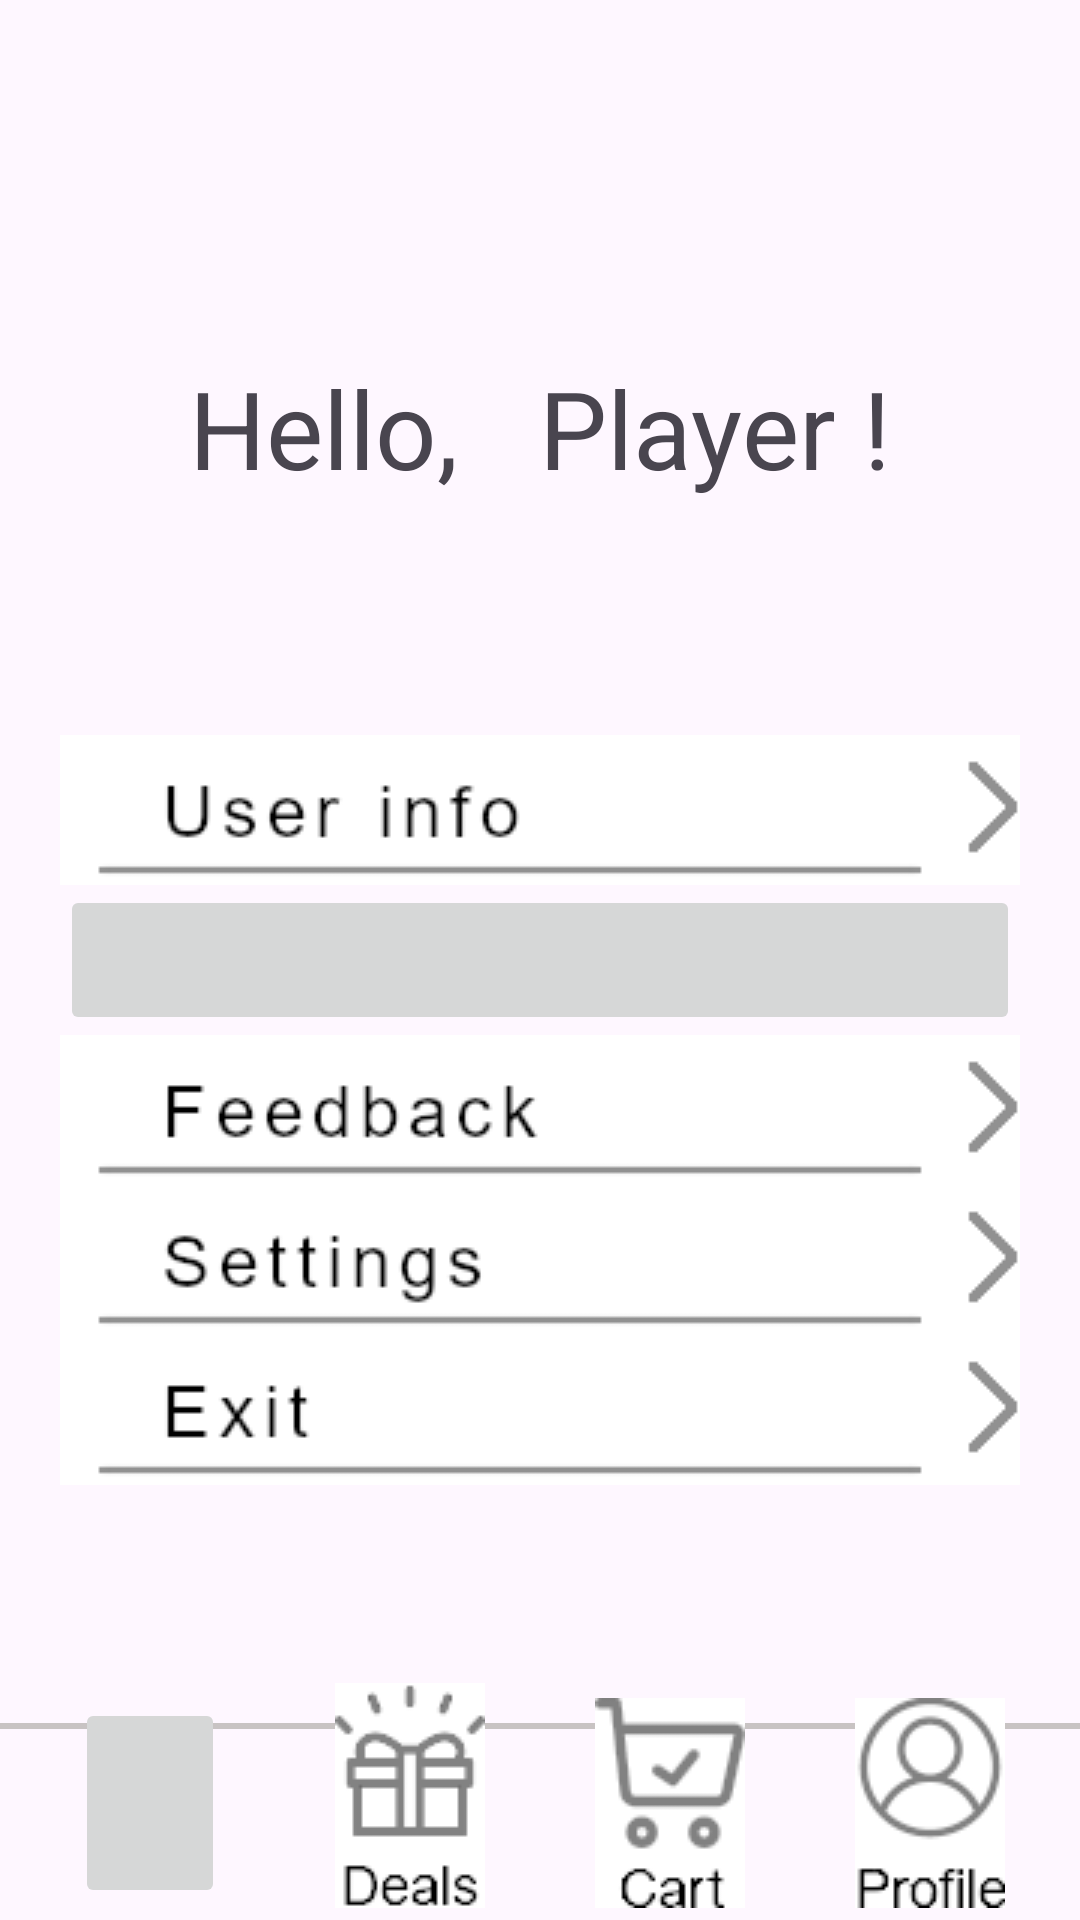

Produce the Android XML layout that renders to this screen, including the resource entries it uses.
<!-- AndroidManifest.xml: application theme Theme.DonerHome -->
<!-- res/layout/activity_profile_auth.xml -->
<?xml version="1.0" encoding="utf-8"?>

<androidx.constraintlayout.widget.ConstraintLayout xmlns:android="http://schemas.android.com/apk/res/android"
    xmlns:app="http://schemas.android.com/apk/res-auto"
    xmlns:tools="http://schemas.android.com/tools"
    android:id="@+id/profile_auth"
    android:layout_width="match_parent"
    android:layout_height="match_parent"
    tools:context=".activities.main.profile.ProfileActivity">

    <View
        android:id="@+id/lineView"
        android:layout_width="match_parent"
        android:layout_height="2dp"
        android:background="#C8C3C3"
        app:layout_constraintBottom_toBottomOf="parent"
        app:layout_constraintTop_toTopOf="parent"
        app:layout_constraintStart_toStartOf="parent"
        app:layout_constraintEnd_toEndOf="parent"
        app:layout_constraintVertical_bias="0.9"/>

    

    <ImageButton
        android:id="@+id/home_button"
        android:layout_width="50dp"
        android:layout_height="70dp"
        android:layout_marginStart="25dp"
        android:layout_marginBottom="4dp"
        android:src="@drawable/home_button_up"
        app:layout_constraintBottom_toBottomOf="parent"
        app:layout_constraintStart_toStartOf="parent"
        app:layout_constraintEnd_toStartOf="@id/deals_button"
        app:layout_constraintHorizontal_chainStyle="spread_inside" />

    <ImageButton
        android:id="@+id/deals_button"
        android:layout_width="50dp"
        android:layout_height="75dp"
        android:src="@drawable/deals_button_up"
        android:layout_marginBottom="4dp"
        app:layout_constraintBottom_toBottomOf="parent"
        app:layout_constraintStart_toEndOf="@id/home_button"
        app:layout_constraintEnd_toStartOf="@id/cart_button" />

    <ImageButton
        android:id="@+id/cart_button"
        android:layout_width="50dp"
        android:layout_height="70dp"
        android:src="@drawable/cart_button_up"
        android:layout_marginBottom="4dp"
        app:layout_constraintBottom_toBottomOf="parent"
        app:layout_constraintStart_toEndOf="@id/deals_button"
        app:layout_constraintEnd_toStartOf="@id/profile_button" />

    <ImageButton
        android:id="@+id/profile_button"
        android:layout_width="50dp"
        android:layout_height="70dp"
        android:layout_marginEnd="25dp"
        android:src="@drawable/profile_button_up"
        android:layout_marginBottom="4dp"
        app:layout_constraintBottom_toBottomOf="parent"
        app:layout_constraintStart_toEndOf="@id/cart_button"
        app:layout_constraintEnd_toEndOf="parent" />

    

    <TextView
        android:id="@+id/welcome"
        android:layout_width="wrap_content"
        android:layout_height="wrap_content"
        android:text="Hello,   Player !"
        android:textSize="36sp"
        app:layout_constraintBottom_toBottomOf="parent"
        app:layout_constraintEnd_toEndOf="parent"
        app:layout_constraintStart_toStartOf="parent"
        app:layout_constraintTop_toTopOf="parent"
        android:scaleType="centerInside"
        app:layout_constraintVertical_bias="0.2"/>

    <ImageButton
        android:id="@+id/user_info"
        android:layout_width="320dp"
        android:layout_height="50dp"
        android:layout_marginTop="250dp"
        android:src="@drawable/user_data"
        app:layout_constraintTop_toTopOf="parent"
        app:layout_constraintBottom_toTopOf="@+id/addresses"
        app:layout_constraintStart_toStartOf="parent"
        app:layout_constraintEnd_toEndOf="parent" />

    <ImageButton
        android:id="@+id/addresses"
        android:layout_width="320dp"
        android:layout_height="50dp"
        android:src="@drawable/addresses"
        app:layout_constraintTop_toBottomOf="@id/user_info"
        app:layout_constraintBottom_toTopOf="@+id/feedback"
        app:layout_constraintStart_toStartOf="parent"
        app:layout_constraintEnd_toEndOf="parent" />

    <ImageButton
        android:id="@+id/feedback"
        android:layout_width="320dp"
        android:layout_height="50dp"
        android:src="@drawable/feedback"
        app:layout_constraintTop_toBottomOf="@id/addresses"
        app:layout_constraintBottom_toTopOf="@+id/settings"
        app:layout_constraintStart_toStartOf="parent"
        app:layout_constraintEnd_toEndOf="parent" />

    <ImageButton
        android:id="@+id/settings"
        android:layout_width="320dp"
        android:layout_height="50dp"
        android:src="@drawable/settings"
        app:layout_constraintTop_toBottomOf="@id/feedback"
        app:layout_constraintBottom_toTopOf="@+id/exit"
        app:layout_constraintStart_toStartOf="parent"
        app:layout_constraintEnd_toEndOf="parent" />

    <ImageButton
        android:id="@+id/exit"
        android:layout_width="320dp"
        android:layout_height="50dp"
        android:layout_marginBottom="150dp"
        android:src="@drawable/exit"
        app:layout_constraintTop_toBottomOf="@id/settings"
        app:layout_constraintBottom_toBottomOf="parent"
        app:layout_constraintStart_toStartOf="parent"
        app:layout_constraintEnd_toEndOf="parent" />


</androidx.constraintlayout.widget.ConstraintLayout>
<!-- resources referenced by this layout -->
<resources>
  <!-- drawable cart_button_up: png bitmap (drawable, 12999 bytes) -->
  <!-- drawable deals_button_up: png bitmap (drawable, 13932 bytes) -->
  <!-- drawable exit: png bitmap (drawable, 5252 bytes) -->
  <!-- drawable feedback: png bitmap (drawable, 6702 bytes) -->
  <!-- drawable profile_button_up: png bitmap (drawable, 16444 bytes) -->
  <!-- drawable settings: png bitmap (drawable, 6929 bytes) -->
  <!-- drawable user_data: png bitmap (drawable, 2828 bytes) -->
  <style name="Theme.DonerHome" parent="Base.Theme.DonerHome" />
  <style name="Base.Theme.DonerHome" parent="Theme.Material3.DayNight.NoActionBar">
          
          
      </style>
</resources>
